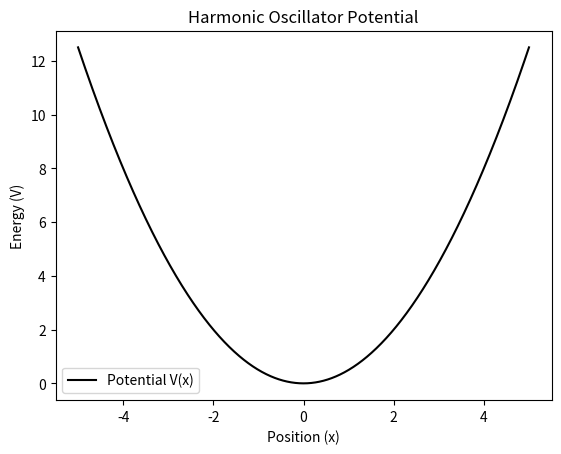

Source code (Python):
import numpy as np
import matplotlib.pyplot as plt

"""
Author: Kijun
Date: 01/01/2026
Purpose: Initialize the numerical grid for Numerov integration.
Inputs: x_start, x_end, num_points
Outputs: x_array, step_size (h)
"""

# 1. Define the physical boundaries
x_start = -5.0
x_end = 5.0
num_points = 1000  # More points = higher accuracy

# 2. Create the grid
# linspace creates 'num_points' equally spaced numbers
x = np.linspace(x_start, x_end, num_points)

# 3. Calculate the step size 'h' (Essential for Numerov's Formula)
h = x[1] - x[0]
#x[1] - x[0] gives the distance between the first two points

print(f"Grid initialized from {x_start} to {x_end}")
print(f"Number of points: {num_points}")
print(f"Step size (h): {h:.4f}")
#h:.4f formats h to 4 decimal places

# 4. Preview the Potential Energy V(x) for a Harmonic Oscillator
# V(x) = 0.5 * k * x^2 (Standardized Vectorized Math)
k = 1.0
V = 0.5 * k * x**2

plt.plot(x, V, label="Potential V(x)", color='black')
plt.title("Harmonic Oscillator Potential")
plt.xlabel("Position (x)")
plt.ylabel("Energy (V)")
plt.legend()
plt.show()
